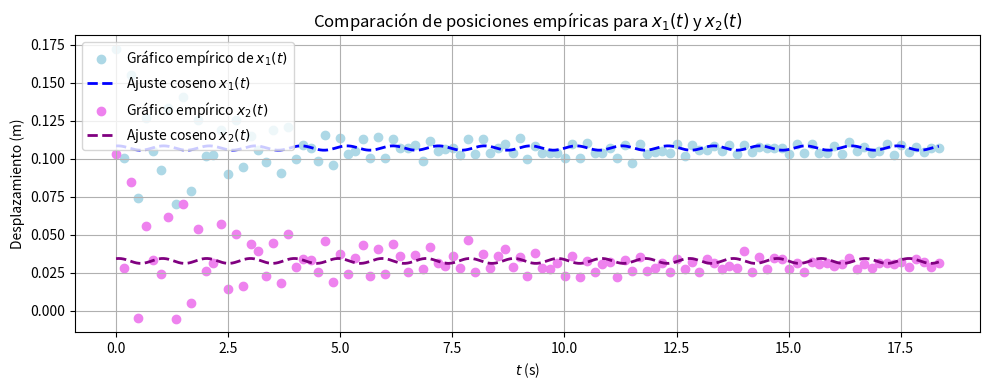
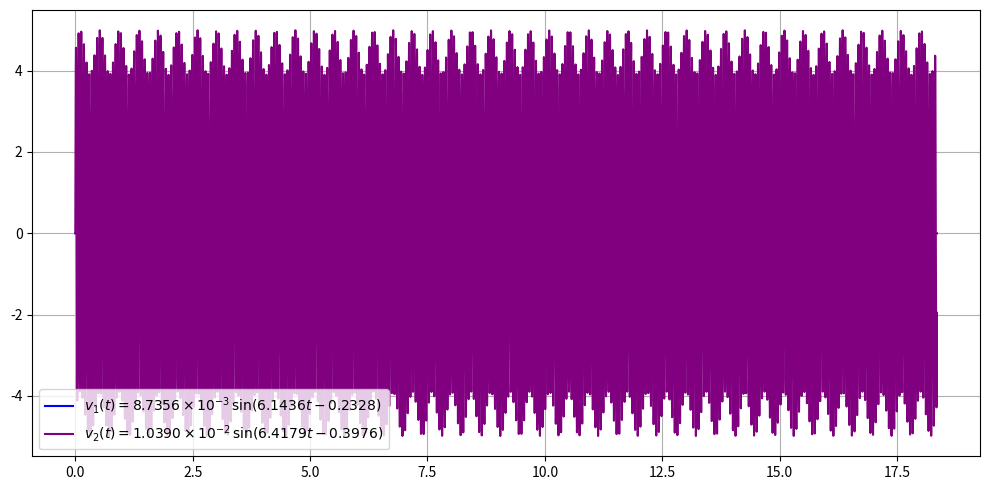
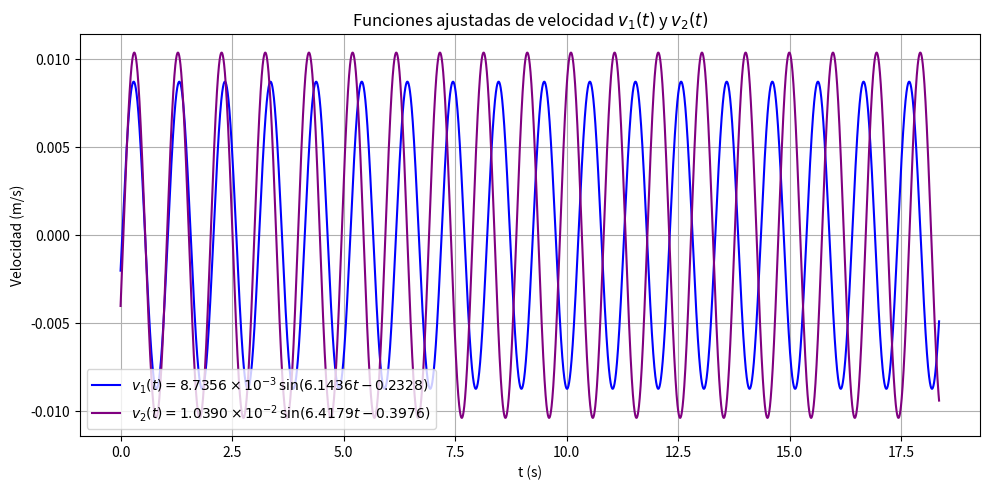
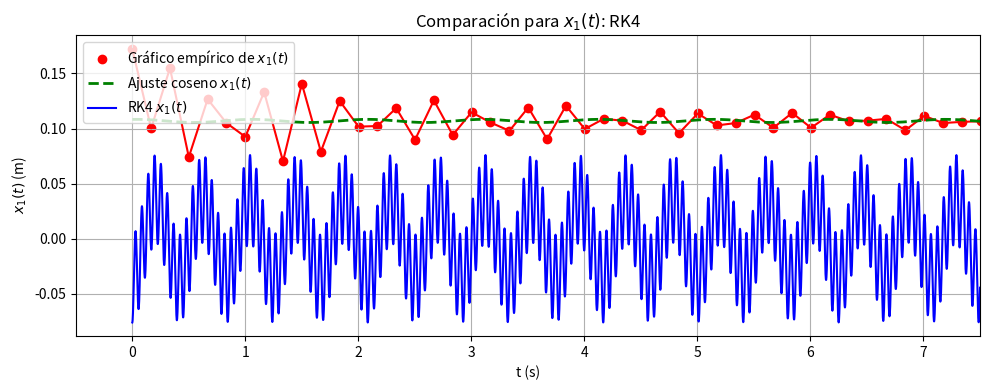
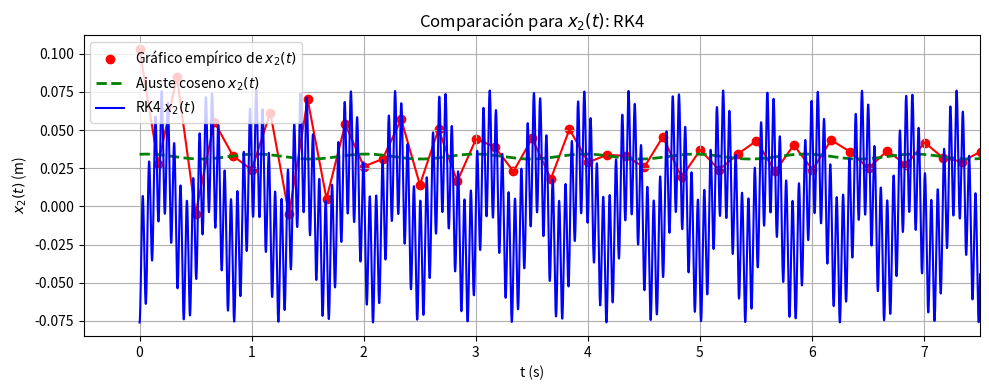
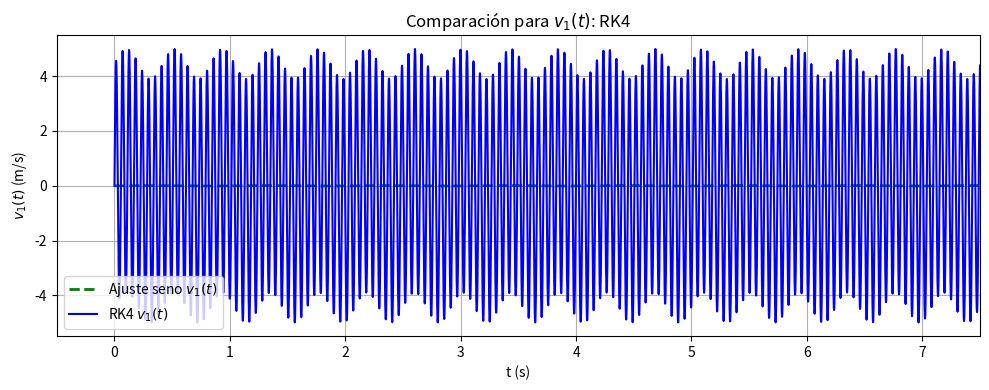
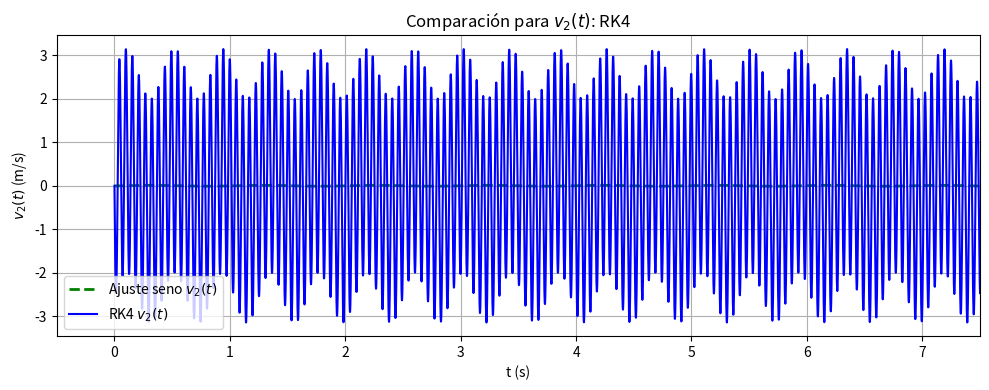

Write the Python code that produced these figures, in order.
import numpy as np
import matplotlib.pyplot as plt
from scipy.optimize import curve_fit # para poder encontrar una de mejor ajuste sinusoidal para los datos empíricos

# parámetros obtenidos de manera experimental. 
m1 = 0.050
m2 = 0.082
k1 = 15.519
k2 = 187.33

# cond. iniciales
x10 = -0.076    # m
x20 = -0.015   # m
# se encuentra en reposo
v10 = 0
v20 = 0

# definimos el sistema en primer orden.
def f(t, y):
    """
    y = [x1, v1, x2, v2]
    """
    x1, v1, x2, v2 = y

    dx1 = v1
    dv1 = (-2*k1*x1 - 2*k2*(x1 - x2)) / m1

    dx2 = v2
    dv2 = (-2*k2*(x2 - x1)) / m2

    return np.array([dx1, dv1, dx2, dv2])


# creamos una función d runge kutta 4to orden. retorna el sig. valor de y. 
def rk4_step(t, y, h):
    k1 = f(t, y)
    k2 = f(t + 0.5*h, y + 0.5*h*k1)
    k3 = f(t + 0.5*h, y + 0.5*h*k2)
    k4 = f(t + h, y + h*k3)

    return y + (h/6)*(k1 + 2*k2 + 2*k3 + k4)

T = 18.35     # segundos de sim
h = 0.001 # paso 
N = int(T/h)

t = np.linspace(0, T, N)
X1 = np.zeros(N)
V1 = np.zeros(N)
X2 = np.zeros(N)
V2 = np.zeros(N)
y = np.array([x10, v10, x20, v20])

for i in range(N):
    X1[i] = y[0]
    V1[i] = y[1]   
    X2[i] = y[2]
    V2[i] = y[3]   
    y = rk4_step(t[i], y, h)

w1 = 15.106
w2 = 111.63

def x1_analit(t):
    return -0.0390*np.cos(w1*t) - 0.0370 *np.cos(w2*t)

def x2_analit(t):
    return  -0.0479 *np.cos(w1*t) + 0.0270*np.cos(w2*t)

Xa1 = x1_analit(t)
Xa2 = x2_analit(t)

# vectores con los tiempos y desplazamientos empíricos.
import numpy as np

t_emp = np.array([
0,0.1666667,0.3333333,0.5,0.6666667,0.8333333,1,1.166667,1.333333,1.5,1.668333,1.835,
2.001667,2.168333,2.335,2.501667,2.668333,2.835,3.001667,3.168333,3.336667,3.503333,
3.67,3.836667,4.003333,4.17,4.336667,4.503333,4.67,4.836667,5.003333,5.171667,
5.338333,5.505,5.671667,5.838333,6.005,6.171667,6.338333,6.505,6.671667,6.84,
7.006667,7.173333,7.34,7.506667,7.673333,7.84,8.006667,8.173333,8.34,8.508333,
8.675,8.841667,9.008333,9.175,9.341667,9.508333,9.675,9.841667,10.00833,10.17667,
10.34333,10.51,10.67667,10.84333,11.01,11.17667,11.34333,11.51,11.67667,11.845,
12.01167,12.17833,12.345,12.51167,12.67833,12.845,13.01167,13.17833,13.345,
13.51333,13.68,13.84667,14.01333,14.18,14.34667,14.51333,14.68,14.84667,15.01333,
15.18167,15.34833,15.515,15.68167,15.84833,16.015,16.18167,16.34833,16.515,
16.68167,16.84833,17.01667,17.18333,17.35,17.51667,17.68333,17.85,18.01667,
18.18333,18.35
])

x1_empirica = np.array([
0.1721912,0.1001214,0.1548511,0.07411125,0.1266734,0.1049983,0.0925351,
0.133176,0.0703181,0.1407623,0.07898815,0.1250478,0.101747,0.1022889,
0.1185452,0.08982571,0.1255897,0.09416073,0.1147521,0.1055402,0.09795388,
0.1190871,0.09036759,0.1207128,0.09957952,0.1087914,0.1071658,0.09849576,
0.115294,0.09578637,0.1136683,0.1028308,0.1049983,0.1125846,0.1006633,
0.1142102,0.1006633,0.1125846,0.1066239,0.1071658,0.1087914,0.09849576,
0.1115008,0.1049983,0.1060821,0.1066239,0.1022889,0.1131265,0.1028308,
0.1125846,0.1033727,0.1066239,0.1098752,0.1033727,0.1136683,0.09957952,
0.1082496,0.1033727,0.1033727,0.1033727,0.1006633,0.1093333,0.1001214,
0.1104171,0.1039145,0.1039145,0.1071658,0.1006633,0.1087914,0.09687013,
0.1093333,0.1028308,0.1044564,0.1049983,0.1039145,0.1093333,0.101747,
0.1087914,0.1055402,0.1055402,0.1082496,0.1049983,0.1087914,0.1028308,
0.1087914,0.1044564,0.1077077,0.1071658,0.1066239,0.1071658,0.1028308,
0.1093333,0.1033727,0.1093333,0.1039145,0.1039145,0.1082496,0.1028308,
0.110959,0.1049983,0.1077077,0.1039145,0.1049983,0.1093333,0.1022889,
0.1087914,0.1044564,0.1077077,0.1044564,0.1071658,0.1071658
])

x2_empirica = np.array([
0.1031017,0.02778067,0.08467787,-0.004732016,0.05541645,0.03319945,
0.02398752,0.06137711,-0.005273894,0.07004716,0.00502179,0.05379082,
0.02615504,0.03103194,0.05704209,0.01423372,0.05053955,0.01640123,
0.04403701,0.03916011,0.02290377,0.04457889,0.01802686,0.05053955,
0.02886443,0.03374133,0.03319945,0.02561316,0.04566265,0.01911062,
0.0369926,0.02398752,0.03428321,0.04295326,0.02290377,0.04024387,
0.02398752,0.04349513,0.03590884,0.02507128,0.03645072,0.02723879,
0.0418695,0.03157382,0.0294063,0.03590884,0.02778067,0.04620452,
0.02507128,0.0369926,0.02778067,0.03590884,0.04078574,0.02886443,
0.03536696,0.02290377,0.03807635,0.02778067,0.02723879,0.03157382,
0.02290377,0.03590884,0.02182001,0.03265757,0.02507128,0.03049006,
0.03211569,0.02182001,0.03319945,0.02615504,0.03536696,0.02615504,
0.02778067,0.03103194,0.02507128,0.03374133,0.02723879,0.03211569,
0.02561316,0.03374133,0.03157382,0.02723879,0.0294063,0.02832255,
0.03916011,0.02561316,0.03536696,0.02723879,0.03428321,0.03374133,
0.02723879,0.03157382,0.02561316,0.03211569,0.03049006,0.03157382,
0.0294063,0.03049006,0.03482508,0.02723879,0.03049006,0.02832255,
0.03157382,0.03157382,0.03049006,0.03211569,0.02886443,0.03374133,
0.03211569,0.02886443,0.03157382
])

# para hacer el mejor ajuste sinusoidal. como la solución analítica resultó con coseno, utilizaremos la fase de coseno como base: 

def modelo_cos(t, A, w, phi, C):
    return A * np.cos(w * t + phi) + C

# usamos curve_fit para enocntrar la curva de mejor ajuste de x1 y x2
popt1, pcov1 = curve_fit(modelo_cos, t_emp, x1_empirica, p0=[0.1, 2*np.pi, 0, 0])
A1, w1_emp, phi1, C1 = popt1

popt2, pcov2 = curve_fit(modelo_cos, t_emp, x2_empirica, p0=[0.05, 2*np.pi, 0, 0])
A2, w2_emp, phi2, C2 = popt2

print(f"{A1} * cos({w1_emp}t{phi1})+{C1})")
print(f"{A2} * cos({w2_emp}t{phi2})+{C2})")

# graficamos las de mejor ajuste

t_fino = np.linspace(min(t_emp), max(t_emp), 1000) # suavizamos t
# metemos el modelo 
x1_fit = modelo_cos(t_fino, *popt1)
x2_fit = modelo_cos(t_fino, *popt2)

# para la velocidad, hacemos un modelo seno pues es la derivada del cos. 
def modelo_sin(t, A, w, phi, C): 
    return -A * w * np.sin(w*t + phi)

v1_fit = modelo_sin(t_fino, *popt1)
v2_fit = modelo_cos(t_fino, *popt2)

plt.figure(figsize=(10,4))
plt.scatter(t_emp, x1_empirica, color = "lightblue", label = f"Gráfico empírico de $x_1(t)$")
plt.plot(t_fino, x1_fit, "--", color = "blue", label="Ajuste coseno $x_1(t)$", linewidth=2)
plt.scatter(t_emp, x2_empirica, color = "violet", label = "Gráfico empírico $x_2(t)$")
plt.plot(t_fino, x2_fit, "--", color = "purple", label="Ajuste coseno $x_2(t)$", linewidth=2)
plt.xlabel(f"$t$ (s)")
plt.ylabel(f"Desplazamiento (m)")
plt.title(f"Comparación de posiciones empíricas para $x_1(t)$ y $x_2(t)$")
plt.legend()
plt.grid(True)
plt.tight_layout()
plt.show()

# graficamos la velocidad. 

# Definimos las funciones
v1_emp = 8.7356e-3 * np.sin(6.1436 * t - 0.2328)
v2_emp = 1.0390e-2 * np.sin(6.4179 * t - 0.3976)

plt.figure(figsize = (10,5))
plt.plot(t, v1_emp, color = "blue", label=r"$v_1(t) = 8.7356\times 10^{-3}\,\sin(6.1436t - 0.2328)$")
plt.plot(t, V1, color = "purple",label=r"$v_2(t) = 1.0390\times 10^{-2}\,\sin(6.4179t - 0.3976)$")
plt.grid(True)
plt.legend(loc='lower left')
plt.tight_layout()
plt.show()


# Graficamos
plt.figure(figsize=(10,5))
plt.plot(t, v1_emp, color = "blue", label=r"$v_1(t) = 8.7356\times 10^{-3}\,\sin(6.1436t - 0.2328)$")
plt.plot(t, v2_emp, color = "purple",label=r"$v_2(t) = 1.0390\times 10^{-2}\,\sin(6.4179t - 0.3976)$")
plt.xlabel("t (s)")
plt.ylabel("Velocidad (m/s)")
plt.title(f"Funciones ajustadas de velocidad $v_1(t)$ y $v_2(t)$")
plt.grid(True)
plt.legend(loc='lower left')
plt.tight_layout()
plt.show()

# gráfica de scatters vs RK 
plt.figure(figsize= (10,4))
plt.scatter(t_emp, x1_empirica, color = "red", label = f"Gráfico empírico de $x_1(t)$")
plt.plot(t_emp, x1_empirica, color = "red")
plt.plot(t_fino, x1_fit, "--", color = "green", label=f"Ajuste coseno $x_1(t)$", linewidth=2)
plt.plot(t, X1, color = "blue", label=f'RK4 $x_1(t)$')
plt.xlim([-0.5, 7.5])
plt.xlabel("t (s)")
plt.ylabel(f"$x_1(t)$ (m)")
plt.title(f"Comparación para $x_1(t)$: RK4")
plt.legend()
plt.grid(True)
plt.tight_layout()
plt.show()

# gráfica de scatters vs RK 
plt.figure(figsize= (10,4))
plt.scatter(t_emp, x2_empirica, color = "red", label = f"Gráfico empírico de $x_2(t)$")
plt.plot(t_emp, x2_empirica, color = "red")
plt.plot(t_fino, x2_fit, "--", color = "green", label=f"Ajuste coseno $x_2(t)$", linewidth=2)
plt.plot(t, X1, color = "blue", label=f'RK4 $x_2(t)$')
plt.xlim([-0.5, 7.5])
plt.xlabel("t (s)")
plt.ylabel(f"$x_2(t)$ (m)")
plt.title(f"Comparación para $x_2(t)$: RK4")
plt.legend()
plt.grid(True)
plt.tight_layout()
plt.show()

# gráficos de velocidades 

plt.figure(figsize= (10,4))
plt.plot(t, v1_emp, "--", color = "green", label=f"Ajuste seno $v_1(t)$", linewidth=2)
plt.plot(t, V1, color = "blue", label=f'RK4 $v_1(t)$')
plt.xlim([-0.5, 7.5])
plt.xlabel("t (s)")
plt.ylabel(f"$v_1(t)$ (m/s)")
plt.title(f"Comparación para $v_1(t)$: RK4")
plt.legend()
plt.grid(True)
plt.tight_layout()
plt.show()

plt.figure(figsize= (10,4))
plt.plot(t, v2_emp, "--", color = "green", label=f"Ajuste seno $v_2(t)$", linewidth=2)
plt.plot(t, V2, color = "blue", label=f'RK4 $v_2(t)$')
plt.xlim([-0.5, 7.5])
plt.xlabel("t (s)")
plt.ylabel(f"$v_2(t)$ (m/s)")
plt.title(f"Comparación para $v_2(t)$: RK4")
plt.legend()
plt.grid(True)
plt.tight_layout()
plt.show()
